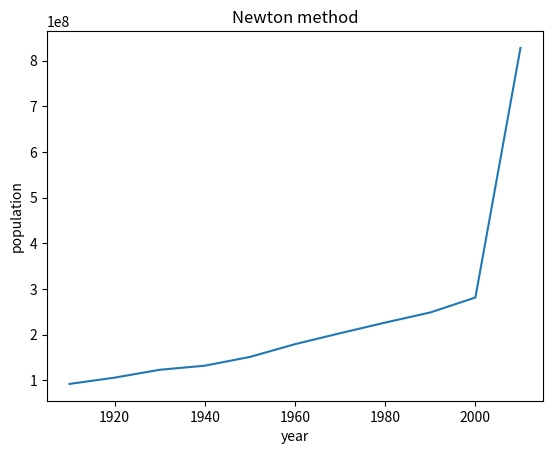

Here is the Python script that generated this plot: (Note: this script raises an exception after producing the figure.)
import matplotlib.pyplot as plt
import numpy as np
import bisect

population = {
    1910: 92228496, 1920: 106021537, 1930: 123202624, 1940: 132164569,
    1950: 151325798, 1960: 179323175, 1970: 203211926, 1980: 226545805,
    1990: 248709873, 2000: 281421906
}

plt.title("Newton method")
plt.ylabel("population")
plt.xlabel("year")

# Newton's method
x = list(population.keys())
y = list(population.values())
ln = len(y)

coeffs = [[0] * ln for _ in range(ln)]
for i in range(1, ln):
    for j in range(ln - i):
        if (i == 1):
            coeffs[i][j] = (y[j + 1] - y[j]) / (x[j + 1] - x[j])
        else:
            coeffs[i][j] = (coeffs[i - 1][j + 1] - coeffs[i - 1][j]) / (x[j + i] - x[j])

x_plot = []
for i in range(1910, 2020, 10):
    x_plot.append(i)

app_pop = [0] * len(x_plot)
for k in range(0, len(x_plot)):
    res = y[0]

    for i in range(1, ln):
        tmp_res = coeffs[i][0] 
        for j in range(1, i + 1):
            tmp_res *= (x_plot[k] - x[j - 1])
        res += tmp_res

    print(res)
    print(x_plot[k])
    app_pop[k] = res

plt.plot(x_plot, app_pop)
plt.savefig("images/newton.png")
plt.show()
